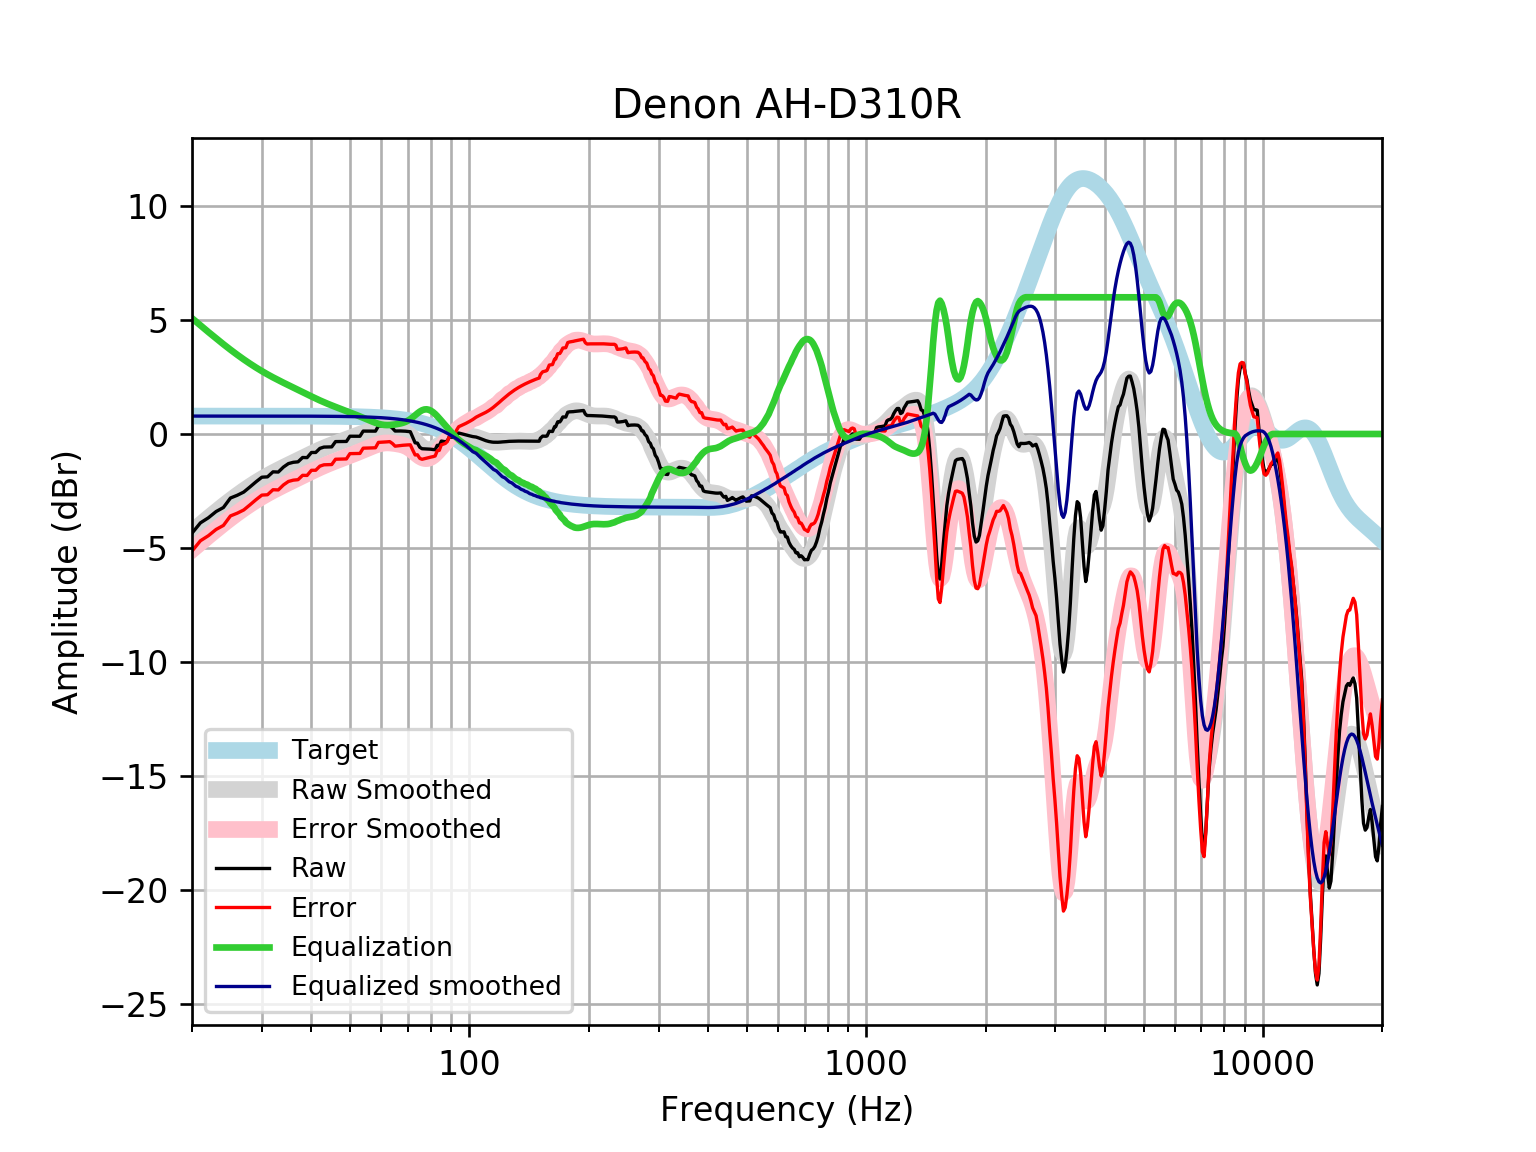

Source data for this figure (header and first rows):
frequency, raw, error, smoothed, error_smoothed, equalization, equalized_raw, equalized_smoothed, target
20, -4.352, -5.137, -4.292, -5.078, 5.078, 0.7266, 0.7859, 0.7859
21, -3.9, -4.685, -3.98, -4.766, 4.766, 0.8663, 0.7859, 0.7859
22, -3.675, -4.461, -3.686, -4.472, 4.472, 0.7965, 0.7859, 0.7858
23, -3.403, -4.188, -3.41, -4.196, 4.196, 0.7931, 0.7858, 0.7858
24, -3.226, -4.012, -3.152, -3.938, 3.938, 0.7115, 0.7858, 0.7858
25, -2.809, -3.595, -2.912, -3.698, 3.698, 0.8892, 0.7857, 0.7857
26, -2.69, -3.476, -2.691, -3.476, 3.476, 0.7865, 0.7857, 0.7857
27, -2.549, -3.334, -2.487, -3.272, 3.272, 0.7239, 0.7856, 0.7856
28, -2.322, -3.108, -2.3, -3.085, 3.085, 0.7633, 0.7855, 0.7855
29, -2.097, -2.882, -2.129, -2.914, 2.914, 0.8174, 0.7854, 0.7854
30, -1.896, -2.681, -1.973, -2.758, 2.758, 0.8624, 0.7852, 0.7852
31, -1.881, -2.666, -1.83, -2.615, 2.615, 0.7348, 0.785, 0.785
32, -1.661, -2.446, -1.699, -2.484, 2.484, 0.8234, 0.7848, 0.7848
33, -1.67, -2.454, -1.578, -2.363, 2.363, 0.6931, 0.7846, 0.7846
34, -1.451, -2.235, -1.465, -2.249, 2.249, 0.7981, 0.7843, 0.7843
35, -1.299, -2.083, -1.357, -2.141, 2.141, 0.8425, 0.7839, 0.7839
36, -1.242, -2.026, -1.254, -2.037, 2.037, 0.7951, 0.7835, 0.7835
37, -1.222, -2.005, -1.153, -1.936, 1.936, 0.7143, 0.783, 0.783
38, -1.031, -1.814, -1.055, -1.837, 1.837, 0.806, 0.7824, 0.7824
39, -1.037, -1.819, -0.9591, -1.741, 1.741, 0.7039, 0.7818, 0.7818
40, -0.8114, -1.592, -0.8664, -1.647, 1.647, 0.836, 0.781, 0.781
41, -0.8106, -1.591, -0.7779, -1.558, 1.558, 0.7474, 0.7801, 0.7801
42, -0.6317, -1.411, -0.6945, -1.474, 1.474, 0.8419, 0.7791, 0.7791
43, -0.5746, -1.353, -0.6167, -1.395, 1.395, 0.8201, 0.778, 0.7779
44, -0.5697, -1.346, -0.5445, -1.321, 1.321, 0.7515, 0.7766, 0.7766
45, -0.5654, -1.341, -0.4772, -1.252, 1.252, 0.687, 0.7752, 0.7751
46, -0.3341, -1.107, -0.414, -1.187, 1.187, 0.8534, 0.7735, 0.7734
47, -0.3314, -1.103, -0.3536, -1.125, 1.125, 0.7937, 0.7715, 0.7715
48, -0.3292, -1.099, -0.295, -1.064, 1.064, 0.7352, 0.7694, 0.7694
49, -0.3273, -1.094, -0.2377, -1.005, 1.005, 0.6773, 0.767, 0.767
50, -0.0981, -0.8623, -0.1812, -0.9455, 0.9455, 0.8474, 0.7643, 0.7642
51, -0.09764, -0.8588, -0.1256, -0.8868, 0.8868, 0.7891, 0.7612, 0.7612
52, -0.09815, -0.856, -0.07058, -0.8284, 0.8284, 0.7303, 0.7579, 0.7578
53, -0.09941, -0.8535, -0.01611, -0.7702, 0.7702, 0.6708, 0.7541, 0.7541
54, 0.127, -0.6229, 0.03804, -0.7119, 0.7119, 0.8389, 0.7499, 0.7499
55, 0.1258, -0.6195, 0.09177, -0.6535, 0.6535, 0.7793, 0.7453, 0.7453
56, 0.1251, -0.615, 0.1443, -0.5959, 0.5959, 0.721, 0.7402, 0.7401
57, 0.1249, -0.6096, 0.1939, -0.5406, 0.5406, 0.6655, 0.7345, 0.7345
58, 0.1248, -0.6035, 0.238, -0.4904, 0.4904, 0.6152, 0.7283, 0.7283
59, 0.3524, -0.369, 0.2734, -0.4481, 0.4481, 0.8006, 0.7215, 0.7215
60, 0.3518, -0.3622, 0.2973, -0.4167, 0.4167, 0.7685, 0.714, 0.714
61, 0.3513, -0.3545, 0.3082, -0.3976, 0.3976, 0.7489, 0.7058, 0.7058
62, 0.3514, -0.3455, 0.3062, -0.3907, 0.3907, 0.7421, 0.6969, 0.6969
63, 0.3527, -0.3345, 0.2932, -0.394, 0.394, 0.7466, 0.6871, 0.6871
64, 0.258, -0.4185, 0.272, -0.4046, 0.4046, 0.6626, 0.6765, 0.6765
65, 0.13, -0.535, 0.2453, -0.4198, 0.4198, 0.5498, 0.665, 0.665
66, 0.1322, -0.5203, 0.2143, -0.4382, 0.4382, 0.5704, 0.6525, 0.6525
67, 0.1324, -0.5066, 0.1782, -0.4608, 0.4608, 0.5932, 0.639, 0.639
68, 0.1295, -0.4949, 0.1342, -0.4903, 0.4903, 0.6198, 0.6244, 0.6244
69, 0.1228, -0.4859, 0.07831, -0.5304, 0.5304, 0.6532, 0.6087, 0.6087
70, 0.1124, -0.4794, 0.007547, -0.5842, 0.5842, 0.6967, 0.5918, 0.5918
71, 0.09896, -0.4747, -0.07906, -0.6527, 0.6527, 0.7516, 0.5736, 0.5736
72, -0.1514, -0.7055, -0.1792, -0.7333, 0.7333, 0.582, 0.5541, 0.5541
73, -0.3875, -0.9208, -0.2873, -0.8206, 0.8206, 0.4331, 0.5333, 0.5333
74, -0.4012, -0.9123, -0.3956, -0.9066, 0.9066, 0.5053, 0.511, 0.511
75, -0.5821, -1.069, -0.4952, -0.9825, 0.9825, 0.4004, 0.4873, 0.4873
76, -0.647, -1.109, -0.5785, -1.04, 1.04, 0.3934, 0.462, 0.4621
77, -0.6514, -1.087, -0.6397, -1.075, 1.075, 0.4235, 0.4352, 0.4353
78, -0.6548, -1.062, -0.6761, -1.083, 1.083, 0.4281, 0.4068, 0.4068
79, -0.6596, -1.036, -0.6875, -1.064, 1.064, 0.4046, 0.3767, 0.3768
... 553 more rows
